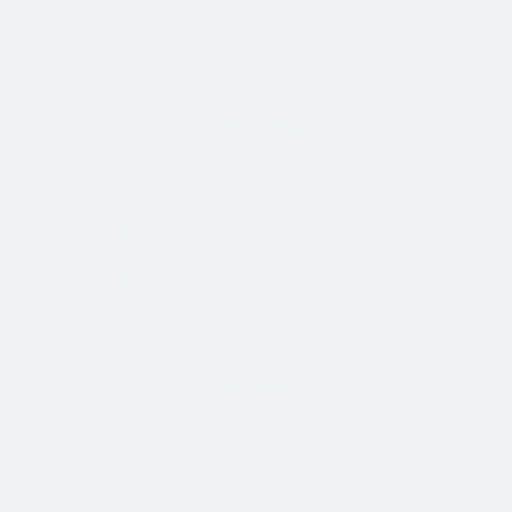
t = 0.00 s
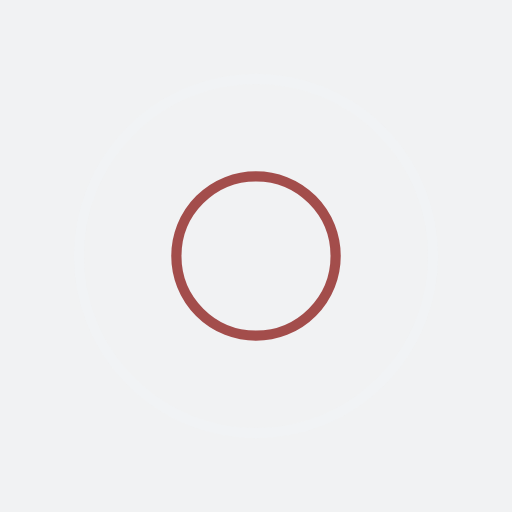
t = 0.25 s
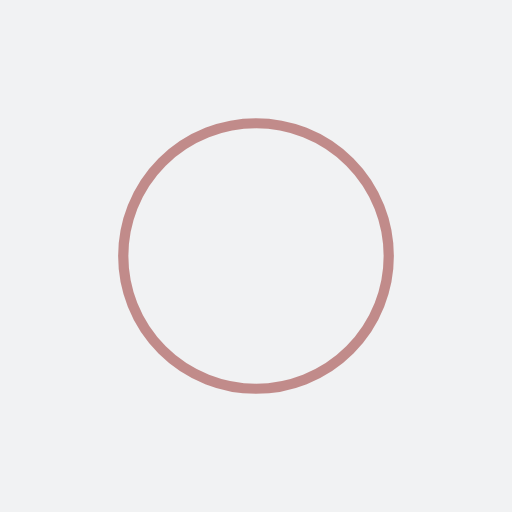
t = 0.50 s
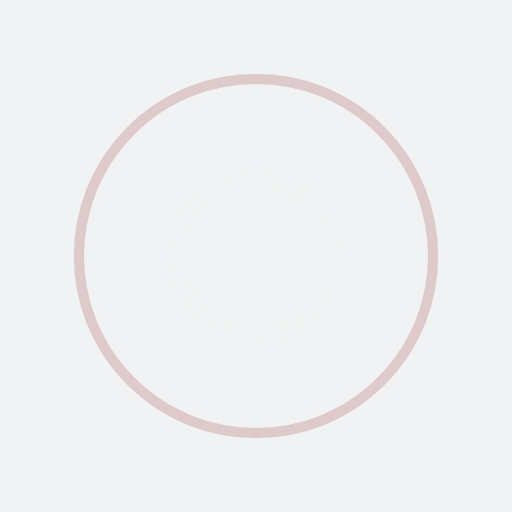
t = 0.75 s

The animated SVG that drew these frames (rendered in a browser with its animation timeline set to each time). Animation: 4 SMIL elements (animate=4); one cycle of 1.00 s, repeats indefinitely.

<svg xmlns="http://www.w3.org/2000/svg" xmlns:xlink="http://www.w3.org/1999/xlink" style="margin: auto; background: rgb(241, 242, 243); display: block; shape-rendering: auto;" width="200px" height="200px" viewBox="0 0 100 100" preserveAspectRatio="xMidYMid">
<circle cx="50" cy="50" r="0" fill="none" stroke="#912623" stroke-width="2">
  <animate attributeName="r" repeatCount="indefinite" dur="1s" values="0;40" keyTimes="0;1" keySplines="0 0.2 0.8 1" calcMode="spline" begin="0s"></animate>
  <animate attributeName="opacity" repeatCount="indefinite" dur="1s" values="1;0" keyTimes="0;1" keySplines="0.2 0 0.8 1" calcMode="spline" begin="0s"></animate>
</circle><circle cx="50" cy="50" r="0" fill="none" stroke="#f0f5f6" stroke-width="2">
  <animate attributeName="r" repeatCount="indefinite" dur="1s" values="0;40" keyTimes="0;1" keySplines="0 0.2 0.8 1" calcMode="spline" begin="-0.5s"></animate>
  <animate attributeName="opacity" repeatCount="indefinite" dur="1s" values="1;0" keyTimes="0;1" keySplines="0.2 0 0.8 1" calcMode="spline" begin="-0.5s"></animate>
</circle>
</svg>
